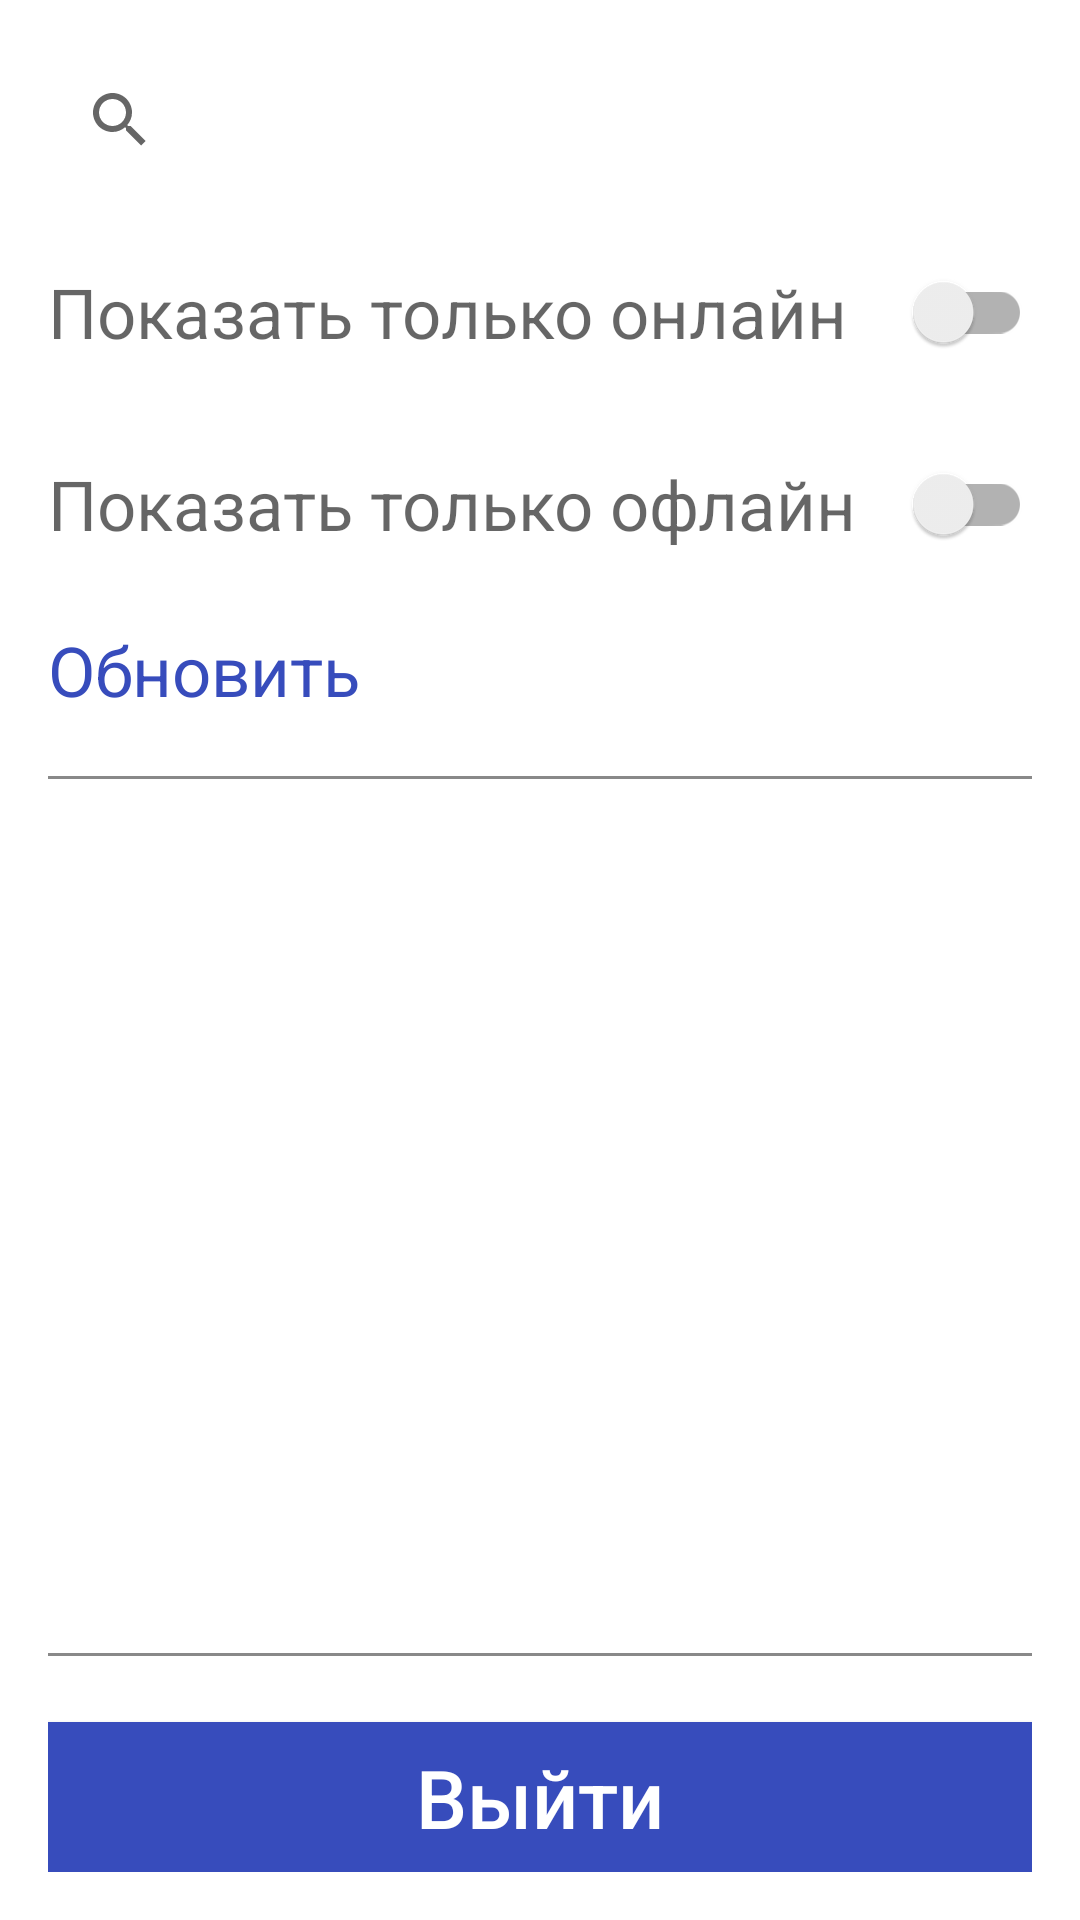

This screen was rendered from an Android layout file. Write that file and the resources it references.
<!-- AndroidManifest.xml: application theme Theme.HakatonFinalJava -->
<!-- res/layout/activity_second.xml -->
<?xml version="1.0" encoding="utf-8"?>
<androidx.constraintlayout.widget.ConstraintLayout xmlns:android="http://schemas.android.com/apk/res/android"
    android:layout_width="match_parent"
    android:layout_height="match_parent"
    xmlns:app="http://schemas.android.com/apk/res-auto"
    xmlns:tools="http://schemas.android.com/tools"
    android:padding="16dp"
   >

    <androidx.appcompat.widget.SearchView
        android:id="@+id/vSearch"
        android:layout_width="match_parent"
        android:layout_height="wrap_content"
        app:layout_constraintEnd_toEndOf="parent"
        app:layout_constraintStart_toStartOf="parent"
        app:layout_constraintTop_toTopOf="parent" />

    <androidx.appcompat.widget.SwitchCompat
        android:id="@+id/sOnline"
        android:layout_width="match_parent"
        android:layout_height="wrap_content"
        android:layout_marginTop="16dp"
        android:hint="Показать только онлайн"
        android:textSize="23dp"
        app:layout_constraintTop_toBottomOf="@+id/vSearch" />

    <androidx.appcompat.widget.SwitchCompat
        android:id="@+id/sOffline"
        android:layout_width="match_parent"
        android:layout_height="wrap_content"
        android:layout_marginTop="16dp"
        android:hint="Показать только офлайн"
        android:textSize="23dp"
        app:layout_constraintEnd_toEndOf="parent"
        app:layout_constraintStart_toStartOf="parent"
        app:layout_constraintTop_toBottomOf="@+id/sOnline" />

    <TextView
        android:id="@+id/tvUpdate"
        android:layout_width="match_parent"
        android:layout_height="wrap_content"
        android:layout_marginTop="16dp"
        android:text="Обновить"
        android:textColor="#374CBC"
        android:textSize="23dp"
        app:layout_constraintTop_toBottomOf="@+id/sOffline"
        tools:layout_editor_absoluteX="16dp" />

    <View
        android:id="@+id/dDividerUp"
        android:layout_width="match_parent"
        android:layout_height="1dp"
        android:layout_marginVertical="20dp"
        android:background="#898989"
        app:layout_constraintTop_toBottomOf="@+id/tvUpdate"
        tools:layout_editor_absoluteX="16dp" />

    <androidx.recyclerview.widget.RecyclerView
        android:id="@+id/rvList"
        android:layout_width="match_parent"
        android:layout_height="0dp"
        android:orientation="vertical"
        app:layoutManager="androidx.recyclerview.widget.LinearLayoutManager"
        app:layout_constraintBottom_toTopOf="@+id/dDividerDown"
        app:layout_constraintEnd_toEndOf="parent"
        tools:listitem="@layout/row_item"
        app:layout_constraintStart_toStartOf="parent"
        app:layout_constraintTop_toBottomOf="@+id/dDividerUp" />

    <View
        android:id="@+id/dDividerDown"
        android:layout_width="match_parent"
        android:layout_height="1dp"
        android:layout_marginBottom="22dp"
        android:background="#898989"
        app:layout_constraintBottom_toTopOf="@+id/btnExit"
        tools:layout_editor_absoluteX="16dp" />

    <androidx.appcompat.widget.AppCompatButton
        android:id="@+id/btnExit"
        android:layout_width="match_parent"
        android:layout_height="50dp"
        android:background="#374CBC"
        android:text="Выйти"
        android:textAllCaps="false"
        android:textColor="#FFFFFF"
        android:textSize="27dp"
        app:layout_constraintBottom_toBottomOf="parent"
        app:layout_constraintEnd_toEndOf="parent"
        app:layout_constraintStart_toStartOf="parent" />
</androidx.constraintlayout.widget.ConstraintLayout>
<!-- res/layout/row_item.xml (included above) -->
<?xml version="1.0" encoding="utf-8"?>
<androidx.constraintlayout.widget.ConstraintLayout xmlns:android="http://schemas.android.com/apk/res/android"
    android:layout_width="match_parent"
    android:layout_height="wrap_content"
    xmlns:app="http://schemas.android.com/apk/res-auto"
    xmlns:tools="http://schemas.android.com/tools"
    android:layout_marginBottom="10dp"
    android:background="@drawable/bg_item">

    <TextView
        android:id="@+id/tvName"
        android:layout_width="0dp"
        android:layout_height="wrap_content"
        android:layout_marginHorizontal="7dp"
        android:layout_marginVertical="5dp"
        android:textSize="18dp"
        app:layout_constrainedWidth="true"
        app:layout_constraintBottom_toBottomOf="parent"
        app:layout_constraintEnd_toStartOf="@id/tvStatus"
        app:layout_constraintStart_toStartOf="parent"
        app:layout_constraintTop_toTopOf="parent"
        tools:text="Шакал Шакальевич Шакалинский" />

    <TextView
        android:id="@+id/tvStatus"
        android:layout_width="wrap_content"
        android:layout_height="wrap_content"
        android:layout_marginEnd="16dp"
        android:textColor="#4CAF50"
        android:textSize="18dp"
        app:layout_constraintBottom_toBottomOf="parent"
        app:layout_constraintEnd_toEndOf="parent"
        app:layout_constraintTop_toTopOf="parent"
        tools:text="online" />

</androidx.constraintlayout.widget.ConstraintLayout>
<!-- resources referenced by this layout -->
<resources>
  <style name="Theme.HakatonFinalJava" parent="Theme.MaterialComponents.DayNight.DarkActionBar">
          
          <item name="colorPrimary">@color/purple_500</item>
          <item name="colorPrimaryVariant">@color/purple_700</item>
          <item name="colorOnPrimary">@color/white</item>
          
          <item name="colorSecondary">@color/teal_200</item>
          <item name="colorSecondaryVariant">@color/teal_700</item>
          <item name="colorOnSecondary">@color/black</item>
          
          <item name="android:statusBarColor">?attr/colorPrimaryVariant</item>
          
      </style>
  <color name="purple_500">#FF6200EE</color>
  <color name="purple_700">#FF3700B3</color>
  <color name="white">#FFFFFFFF</color>
  <color name="teal_200">#FF03DAC5</color>
  <color name="teal_700">#FF018786</color>
  <color name="black">#FF000000</color>
</resources>
